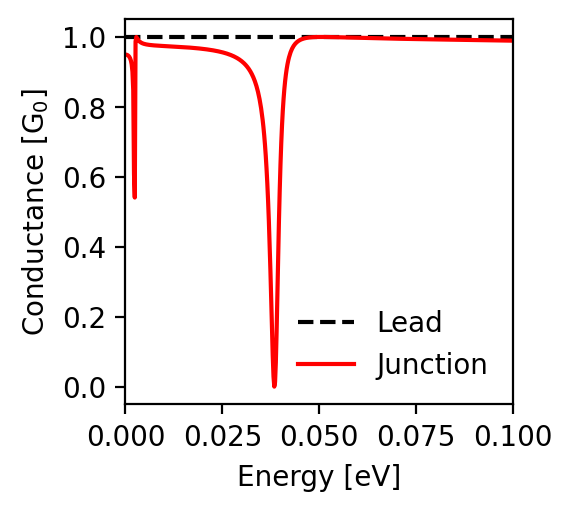

Values plotted in this chart, from the file beside it:
energy; conductance_lead; conductance_junction
-0.1; 1.0; 0.989
-0.0998; 1.0; 0.989
-0.0996; 1.0; 0.989
-0.0994; 1.0; 0.989
-0.0992; 1.0; 0.99
-0.099; 1.0; 0.99
-0.0988; 1.0; 0.99
-0.0986; 1.0; 0.99
-0.0984; 1.0; 0.99
-0.0982; 1.0; 0.99
-0.098; 1.0; 0.99
-0.0978; 1.0; 0.99
-0.0976; 1.0; 0.99
-0.0974; 1.0; 0.99
-0.0972; 1.0; 0.99
-0.097; 1.0; 0.99
-0.0968; 1.0; 0.99
-0.0966; 1.0; 0.99
-0.0964; 1.0; 0.99
-0.0962; 1.0; 0.99
-0.096; 1.0; 0.99
-0.0958; 1.0; 0.99
-0.0956; 1.0; 0.99
-0.0954; 1.0; 0.99
-0.0952; 1.0; 0.99
-0.095; 1.0; 0.99
-0.0948; 1.0; 0.99
-0.0946; 1.0; 0.99
-0.0944; 1.0; 0.99
-0.0942; 1.0; 0.99
-0.094; 1.0; 0.99
-0.0938; 1.0; 0.99
-0.0936; 1.0; 0.991
-0.0934; 1.0; 0.991
-0.0932; 1.0; 0.991
-0.093; 1.0; 0.991
-0.0928; 1.0; 0.991
-0.0926; 1.0; 0.991
-0.0924; 1.0; 0.991
-0.0922; 1.0; 0.991
-0.092; 1.0; 0.991
-0.0918; 1.0; 0.991
-0.0916; 1.0; 0.991
-0.0914; 1.0; 0.991
-0.0912; 1.0; 0.991
-0.091; 1.0; 0.991
-0.0908; 1.0; 0.991
-0.0906; 1.0; 0.991
-0.0904; 1.0; 0.991
-0.0902; 1.0; 0.991
-0.09; 1.0; 0.991
-0.0898; 1.0; 0.991
-0.0896; 1.0; 0.991
-0.0894; 1.0; 0.991
-0.0892; 1.0; 0.991
-0.089; 1.0; 0.991
-0.0888; 1.0; 0.991
-0.0886; 1.0; 0.991
-0.0884; 1.0; 0.991
-0.0882; 1.0; 0.991
... 941 more rows
